Run: headless pygame with SDL's dummy video driver; simulated clock (each Clock.tick advances the game by its frame time, no real sleeping); random seed 0; keys injected as events and as key.get_pressed() state; no mouse input; restart key R tapped at the start of phases 3 and 4.
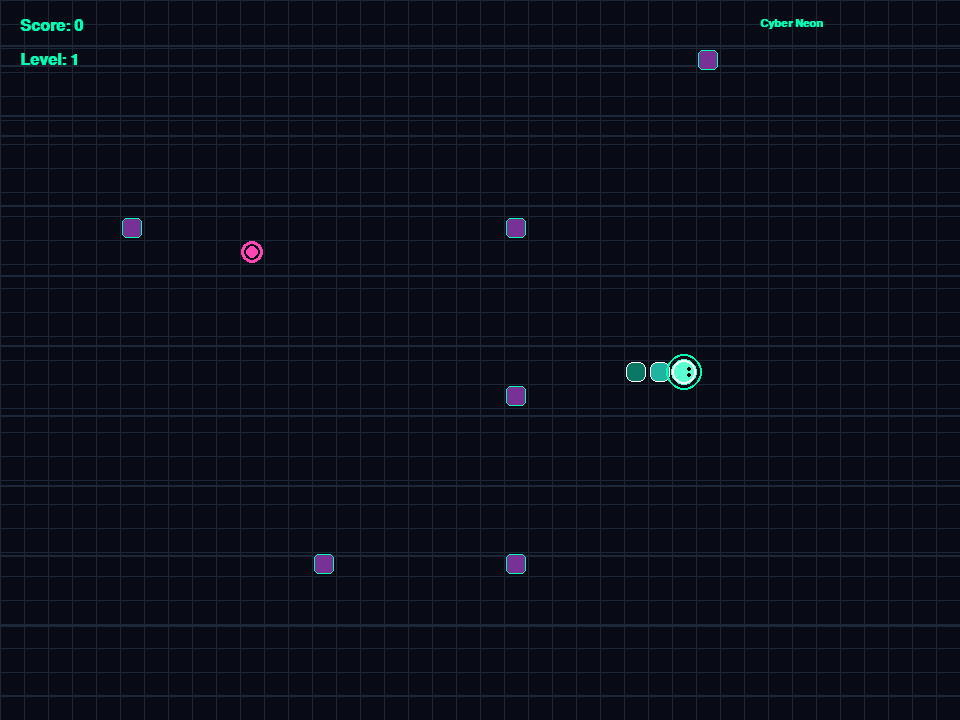
Frame 1 of 4 · flips 1–60 · no input
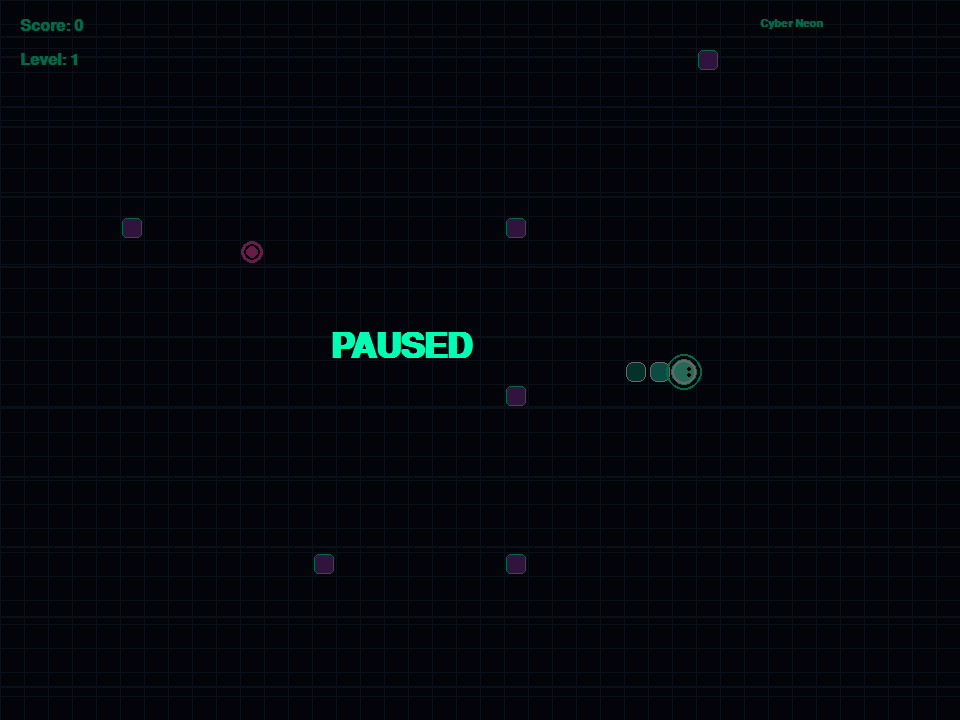
Frame 2 of 4 · flips 61–180 · tapped SPACE, RETURN · held RIGHT (→), D
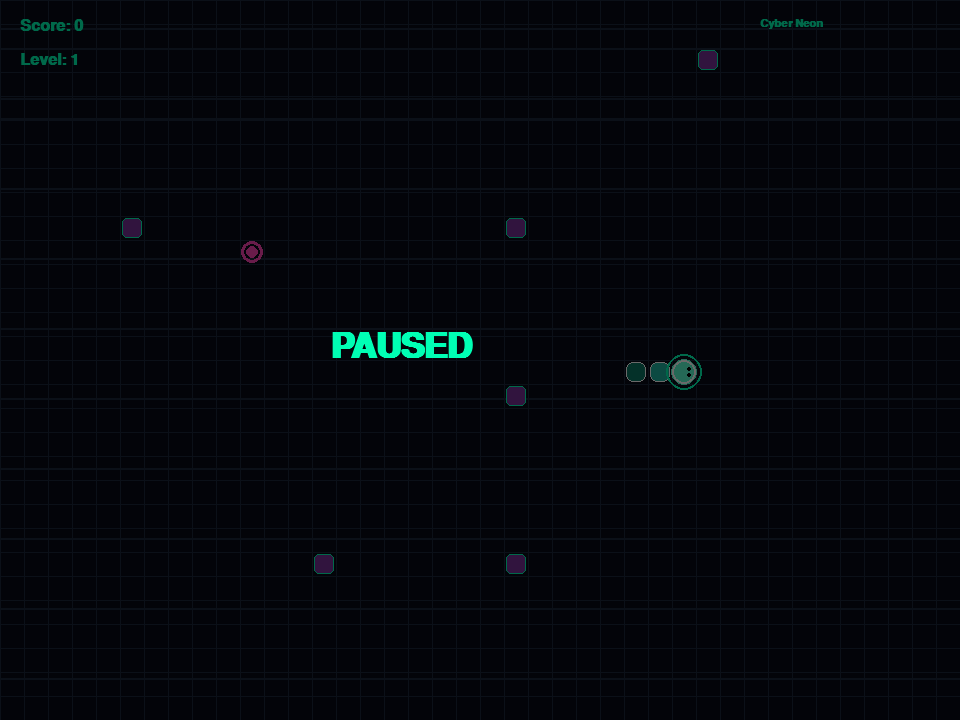
Frame 3 of 4 · flips 181–300 · tapped R · held DOWN (↓), S
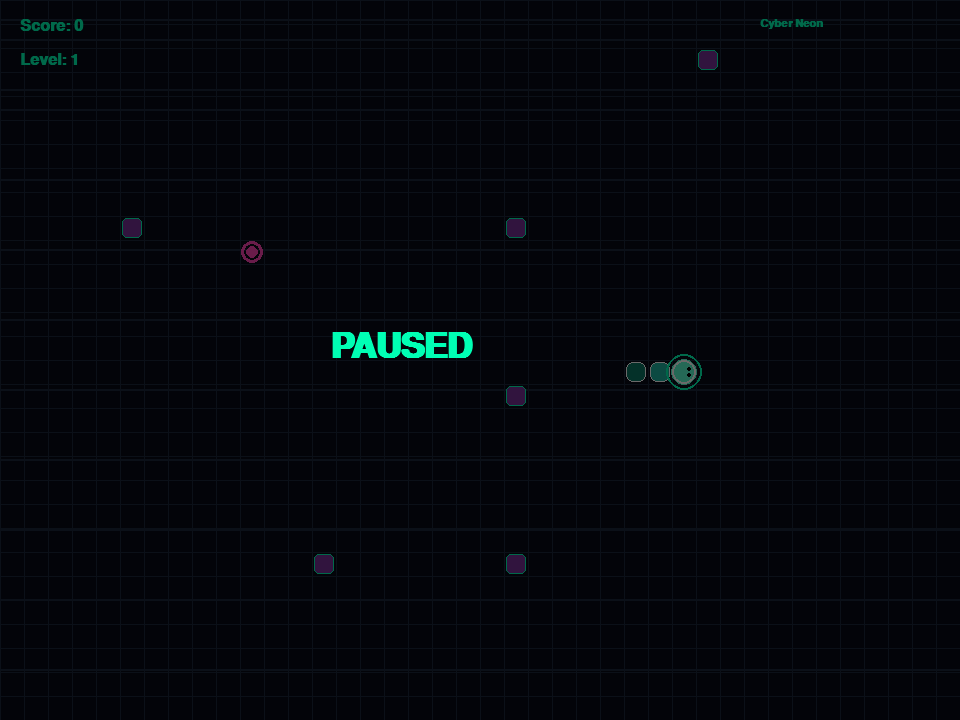
Frame 4 of 4 · flips 301–420 · tapped R · held LEFT (←), A, UP (↑), W

The pygame program that drew these frames:

import pygame
import random
import sys
import math
from collections import deque

pygame.init()
pygame.font.init()

WIDTH, HEIGHT = 960, 720
CELL = 24
GRID_W = WIDTH // CELL
GRID_H = HEIGHT // CELL

screen = pygame.display.set_mode((WIDTH, HEIGHT))
pygame.display.set_caption("Neon Snake Worlds")
clock = pygame.time.Clock()

# Fonts
font_title = pygame.font.SysFont("arial", 52, bold=True)
font_big = pygame.font.SysFont("arial", 32, bold=True)
font_med = pygame.font.SysFont("arial", 24, bold=True)
font_small = pygame.font.SysFont("arial", 17, bold=True)

WHITE = (255, 255, 255)
BLACK = (0, 0, 0)

WORLDS = [
    {
        "name": "Cyber Neon",
        "bg": (8, 10, 22),
        "grid": (28, 40, 58),
        "head": (90, 255, 210),
        "body": (30, 180, 160),
        "tail": (10, 120, 100),
        "food": (255, 70, 180),
        "obstacle": (120, 50, 150),
        "accent": (0, 255, 180),
        "desc": "Futuristic digital maze"
    },
    {
        "name": "Volcanic Rush",
        "bg": (30, 18, 12),
        "grid": (90, 40, 24),
        "head": (255, 175, 60),
        "body": (220, 110, 25),
        "tail": (140, 65, 20),
        "food": (255, 110, 210),
        "obstacle": (120, 40, 25),
        "accent": (255, 160, 50),
        "desc": "Fiery hot arena"
    },
    {
        "name": "Aqua Drift",
        "bg": (8, 30, 45),
        "grid": (22, 62, 90),
        "head": (90, 255, 255),
        "body": (40, 170, 210),
        "tail": (10, 90, 120),
        "food": (100, 255, 180),
        "obstacle": (30, 80, 120),
        "accent": (85, 220, 255),
        "desc": "Balanced water lanes"
    },
    {
        "name": "Void Orbit",
        "bg": (12, 8, 25),
        "grid": (42, 30, 60),
        "head": (220, 130, 255),
        "body": (150, 90, 210),
        "tail": (90, 70, 160),
        "food": (255, 100, 200),
        "obstacle": (80, 40, 120),
        "accent": (200, 110, 255),
        "desc": "Asteroid field"
    },
]


class SnakeGame:
    def __init__(self):
        self.state = "menu"
        self.world_index = 0
        self.menu_index = 0
        self.reset_game()
        self.menu_stars = [(random.randint(0, WIDTH), random.randint(0, HEIGHT)) for _ in range(110)]

    def reset_game(self):
        self.snake = deque([
            (GRID_W // 2, GRID_H // 2),
            (GRID_W // 2 - 1, GRID_H // 2),
            (GRID_W // 2 - 2, GRID_H // 2),
        ])
        self.direction = (1, 0)
        self.next_direction = (1, 0)
        self.score = 0
        self.level = 1
        self.tick = 0
        self.game_over = False
        self.obstacles = []
        self.food = self.spawn_food()
        self.particles = []
        self.generate_world_layout()
        self.state = "playing"

    def choose_world(self, index):
        self.world_index = index % len(WORLDS)
        self.menu_index = self.world_index

    def generate_world_layout(self):
        self.obstacles = []

        if self.world_index == 0:
            for x in range(5, GRID_W - 5, 8):
                for y in range(2, GRID_H - 2, 7):
                    if (x, y) not in self.snake and random.random() < 0.42:
                        self.obstacles.append((x, y))
        elif self.world_index == 1:
            for i in range(0, GRID_W, 7):
                for j in range(0, GRID_H, 6):
                    if random.random() < 0.26 and (i, j) not in self.snake:
                        self.obstacles.append((i, j))
        elif self.world_index == 2:
            for i in range(0, GRID_W, 10):
                if i % 2 == 0:
                    for j in range(1, GRID_H - 1, 3):
                        if random.random() < 0.22:
                            self.obstacles.append((i, j))
        elif self.world_index == 3:
            for _ in range(45):
                x = random.randint(1, GRID_W - 2)
                y = random.randint(1, GRID_H - 2)
                if (x, y) not in self.snake:
                    self.obstacles.append((x, y))

        self.food = self.spawn_food()

    def spawn_food(self):
        while True:
            x = random.randint(1, GRID_W - 2)
            y = random.randint(1, GRID_H - 2)
            if (x, y) not in self.snake and (x, y) not in self.obstacles:
                return (x, y)

    def create_particles(self, pos, count=16):
        palette = WORLDS[self.world_index]
        for _ in range(count):
            angle = random.random() * math.tau
            speed = random.uniform(1.5, 5)
            self.particles.append({
                "x": pos[0] * CELL + CELL / 2,
                "y": pos[1] * CELL + CELL / 2,
                "vx": math.cos(angle) * speed,
                "vy": math.sin(angle) * speed,
                "life": random.randint(20, 40),
                "color": palette["food"],
            })

    def update_particles(self):
        for p in self.particles[:]:
            p["x"] += p["vx"]
            p["y"] += p["vy"]
            p["life"] -= 1
            p["vx"] *= 0.98
            p["vy"] *= 0.98
            if p["life"] <= 0:
                self.particles.remove(p)

    def update(self):
        if self.state != "playing":
            return

        self.tick += 1
        speed = 10 + self.level
        delay = max(5, 18 - speed)

        if self.tick >= delay:
            self.tick = 0
            if (self.next_direction[0], self.next_direction[1]) != (-self.direction[0], -self.direction[1]):
                self.direction = self.next_direction

            head_x, head_y = self.snake[0]
            new_head = (head_x + self.direction[0], head_y + self.direction[1])

            if new_head[0] < 0 or new_head[0] >= GRID_W or new_head[1] < 0 or new_head[1] >= GRID_H:
                self.state = "gameover"
                return

            if new_head in self.snake:
                self.state = "gameover"
                return

            if new_head in self.obstacles:
                self.state = "gameover"
                return

            self.snake.appendleft(new_head)

            if new_head == self.food:
                self.score += 1
                self.level = 1 + self.score // 3
                self.create_particles(new_head, 18)
                self.food = self.spawn_food()
            else:
                self.snake.pop()

        self.update_particles()

    def draw_background(self):
        palette = WORLDS[self.world_index]
        screen.fill(palette["bg"])
        t = pygame.time.get_ticks() * 0.02

        if self.world_index == 0:
            for i in range(12):
                y = (i * 70 + (t * 18) % 70) % HEIGHT
                pygame.draw.line(screen, palette["grid"], (0, y), (WIDTH, y), 2)
        elif self.world_index == 1:
            for i in range(14):
                y = (i * 60 + (t * 12) % 60) % HEIGHT
                pygame.draw.line(screen, palette["grid"], (0, y), (WIDTH, y), 3)
        elif self.world_index == 2:
            for i in range(15):
                offset = int(math.sin(t + i) * 16)
                pygame.draw.line(screen, palette["grid"], (0, i * 52 + offset), (WIDTH, i * 52 + offset), 2)
        elif self.world_index == 3:
            for i in range(70):
                x = (i * 37 + (t * 10)) % WIDTH
                y = (i * 23 + (t * 14)) % HEIGHT
                radius = 1 + (i % 3)
                pygame.draw.circle(screen, (255, 255, 255), (int(x), int(y)), radius)

    def draw_grid(self):
        palette = WORLDS[self.world_index]
        for x in range(0, WIDTH, CELL):
            pygame.draw.line(screen, palette["grid"], (x, 0), (x, HEIGHT), 1)
        for y in range(0, HEIGHT, CELL):
            pygame.draw.line(screen, palette["grid"], (0, y), (WIDTH, y), 1)

    def draw_obstacles(self):
        palette = WORLDS[self.world_index]
        for x, y in self.obstacles:
            rect = pygame.Rect(x * CELL + 2, y * CELL + 2, CELL - 4, CELL - 4)
            pygame.draw.rect(screen, palette["obstacle"], rect, border_radius=5)
            pygame.draw.rect(screen, palette["accent"], rect, 1, border_radius=5)

    def draw_food(self):
        palette = WORLDS[self.world_index]
        fx = self.food[0] * CELL + CELL // 2
        fy = self.food[1] * CELL + CELL // 2
        pulse = 8 + abs(math.sin(pygame.time.get_ticks() / 200)) * 4
        pygame.draw.circle(screen, palette["food"], (int(fx), int(fy)), int(pulse), 3)
        pygame.draw.circle(screen, palette["food"], (int(fx), int(fy)), 6)

    def draw_snake(self):
        palette = WORLDS[self.world_index]
        body = list(self.snake)

        for i, (x, y) in enumerate(body):
            px = x * CELL + CELL // 2
            py = y * CELL + CELL // 2
            size = CELL - 5
            glow = 8 if i == 0 else 5

            if i == 0:
                head_color = palette["head"]
                pygame.draw.circle(screen, head_color, (px, py), 13)
                pygame.draw.circle(screen, (255, 255, 255), (px, py), 12, 2)

                dx, dy = self.direction
                perp_x = -dy
                perp_y = dx
                eye_offset = 5
                eye_l = 2.4
                eye1 = (px + dx * eye_offset + perp_x * 4, py + dy * eye_offset + perp_y * 3)
                eye2 = (px + dx * eye_offset - perp_x * 4, py + dy * eye_offset - perp_y * 3)
                pygame.draw.circle(screen, (0, 0, 0), (int(eye1[0]), int(eye1[1])), 2)
                pygame.draw.circle(screen, (0, 0, 0), (int(eye2[0]), int(eye2[1])), 2)
            else:
                color = palette["body"] if i < len(body) - 1 else palette["tail"]
                rect = pygame.Rect(x * CELL + 2, y * CELL + 2, CELL - 4, CELL - 4)
                pygame.draw.rect(screen, color, rect, border_radius=7)
                pygame.draw.rect(screen, (255, 255, 255), rect, 1, border_radius=7)

                if i == len(body) - 1:
                    tail_x = x * CELL + CELL // 2
                    tail_y = y * CELL + CELL // 2
                    pygame.draw.circle(screen, palette["tail"], (tail_x, tail_y), 6)

        # trailing glow around head
        hx, hy = self.snake[0]
        pygame.draw.circle(screen, palette["accent"], (hx * CELL + CELL // 2, hy * CELL + CELL // 2), 18, 2)

    def draw_particles(self):
        for p in self.particles:
            pygame.draw.circle(screen, p["color"], (int(p["x"]), int(p["y"])), max(1, int(p["life"] / 12)))

    def draw_hud(self):
        palette = WORLDS[self.world_index]
        score_text = font_med.render(f"Score: {self.score}", True, palette["accent"])
        level_text = font_med.render(f"Level: {self.level}", True, palette["accent"])
        world_text = font_small.render(WORLDS[self.world_index]["name"], True, palette["accent"])
        screen.blit(score_text, (20, 18))
        screen.blit(level_text, (20, 52))
        screen.blit(world_text, (WIDTH - 200, 18))

    def draw_gameover(self):
        palette = WORLDS[self.world_index]
        overlay = pygame.Surface((WIDTH, HEIGHT), pygame.SRCALPHA)
        overlay.fill((0, 0, 0, 170))
        screen.blit(overlay, (0, 0))

        text = font_big.render("GAME OVER", True, palette["food"])
        sub = font_med.render(f"Score: {self.score}   |   Level: {self.level}", True, palette["accent"])
        tip = font_small.render("Press R to restart or M to return to the menu", True, WHITE)
        screen.blit(text, (WIDTH // 2 - 120, HEIGHT // 2 - 90))
        screen.blit(sub, (WIDTH // 2 - 150, HEIGHT // 2 - 20))
        screen.blit(tip, (WIDTH // 2 - 200, HEIGHT // 2 + 40))

    def draw_menu(self):
        screen.fill((7, 8, 22))

        for x, y in self.menu_stars:
            pygame.draw.circle(screen, (180, 180, 255), (x, y), 1)

        title = font_title.render("NEON SNAKE", True, (95, 255, 220))
        screen.blit(title, (WIDTH // 2 - 220, 50))

        subtitle = font_med.render("Choose a world", True, WHITE)
        screen.blit(subtitle, (WIDTH // 2 - 110, 125))

        y = 200
        for i, world in enumerate(WORLDS):
            box = pygame.Rect(180, y, 600, 85)
            active = i == self.menu_index
            if active:
                pygame.draw.rect(screen, world["accent"], box, 3, border_radius=18)
                pygame.draw.rect(screen, (25, 25, 35), box, border_radius=18)
            else:
                pygame.draw.rect(screen, (18, 18, 30), box, border_radius=18)
                pygame.draw.rect(screen, (80, 80, 99), box, 1, border_radius=18)

            name = font_big.render(world["name"], True, world["accent"] if active else (200, 200, 200))
            desc = font_small.render(world["desc"], True, (220, 220, 220))
            screen.blit(name, (220, y + 20))
            screen.blit(desc, (220, y + 56))
            y += 110

        help_text = font_small.render("Arrow keys to move | Enter to play | Q to quit", True, (180, 255, 200))
        screen.blit(help_text, (WIDTH // 2 - 250, HEIGHT - 60))


def main():
    game = SnakeGame()
    running = True
    paused = False

    while running:
        clock.tick(60)

        for event in pygame.event.get():
            if event.type == pygame.QUIT:
                running = False
            elif event.type == pygame.KEYDOWN:
                if game.state == "menu":
                    if event.key == pygame.K_UP:
                        game.menu_index = (game.menu_index - 1) % len(WORLDS)
                        game.world_index = game.menu_index
                    elif event.key == pygame.K_DOWN:
                        game.menu_index = (game.menu_index + 1) % len(WORLDS)
                        game.world_index = game.menu_index
                    elif event.key == pygame.K_RETURN:
                        game.reset_game()
                    elif event.key == pygame.K_q:
                        running = False

                elif game.state == "playing":
                    if event.key in (pygame.K_UP, pygame.K_w):
                        game.next_direction = (0, -1)
                    elif event.key in (pygame.K_DOWN, pygame.K_s):
                        game.next_direction = (0, 1)
                    elif event.key in (pygame.K_LEFT, pygame.K_a):
                        game.next_direction = (-1, 0)
                    elif event.key in (pygame.K_RIGHT, pygame.K_d):
                        game.next_direction = (1, 0)
                    elif event.key == pygame.K_SPACE:
                        paused = not paused
                    elif event.key == pygame.K_m:
                        game.state = "menu"
                        paused = False
                    elif event.key == pygame.K_q:
                        running = False

                elif game.state == "gameover":
                    if event.key == pygame.K_r:
                        game.reset_game()
                    elif event.key == pygame.K_m:
                        game.state = "menu"
                    elif event.key == pygame.K_q:
                        running = False

        if game.state == "menu":
            game.draw_menu()
        elif game.state == "playing":
            if not paused:
                game.update()
            game.draw_background()
            game.draw_grid()
            game.draw_obstacles()
            game.draw_food()
            game.draw_snake()
            game.draw_particles()
            game.draw_hud()

            if paused:
                overlay = pygame.Surface((WIDTH, HEIGHT), pygame.SRCALPHA)
                overlay.fill((0, 0, 0, 150))
                screen.blit(overlay, (0, 0))
                pause_text = font_title.render("PAUSED", True, WORLDS[game.world_index]["accent"])
                screen.blit(pause_text, (WIDTH // 2 - 150, HEIGHT // 2 - 30))

        elif game.state == "gameover":
            game.draw_background()
            game.draw_grid()
            game.draw_obstacles()
            game.draw_food()
            game.draw_snake()
            game.draw_particles()
            game.draw_hud()
            game.draw_gameover()

        pygame.display.flip()

    pygame.quit()
    sys.exit()


if __name__ == "__main__":
    main()
